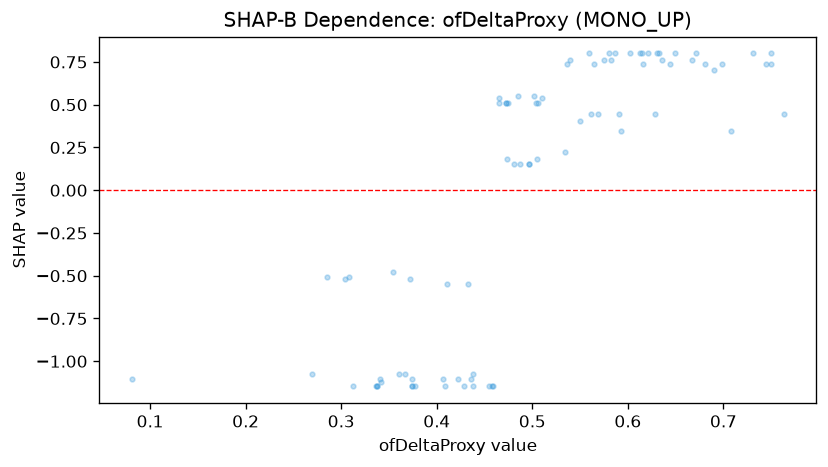

Values plotted in this chart, from the file beside it:
feature_value, shap_value
0.561, 0.4431
0.497, 0.1531
0.497, 0.1531
0.304, -0.5204
0.487, 0.1531
0.55, 0.4044
0.505, 0.1813
0.613, 0.7997
0.536, 0.7397
0.372, -0.5204
0.312, -1.147
0.504, 0.5097
0.671, 0.7997
0.337, -1.147
0.502, 0.5535
0.616, 0.7397
0.436, -1.103
0.602, 0.7997
0.587, 0.7997
0.51, 0.5379
0.458, -1.147
0.409, -1.147
0.708, 0.3444
0.559, 0.7997
0.69, 0.701
0.565, 0.7397
0.621, 0.7997
0.644, 0.7397
0.438, -1.075
0.465, 0.5379
0.699, 0.7397
0.75, 0.7997
0.336, -1.147
0.506, 0.5097
0.649, 0.7997
0.681, 0.7397
0.667, 0.761
0.433, -0.5487
0.539, 0.761
0.377, -1.147
0.341, -1.103
0.269, -1.075
0.374, -1.103
0.593, 0.3444
0.459, -1.147
0.615, 0.7997
0.731, 0.7997
0.475, 0.5097
0.631, 0.7997
0.285, -0.5049
0.455, -1.147
0.481, 0.1531
0.422, -1.103
0.411, -0.5487
0.374, -1.147
0.374, -1.147
0.473, 0.1813
0.582, 0.761
0.75, 0.7397
0.081, -1.103
... 23 more rows
